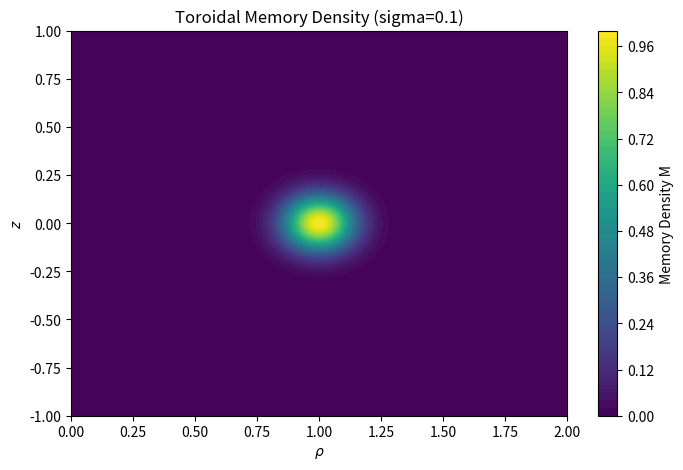
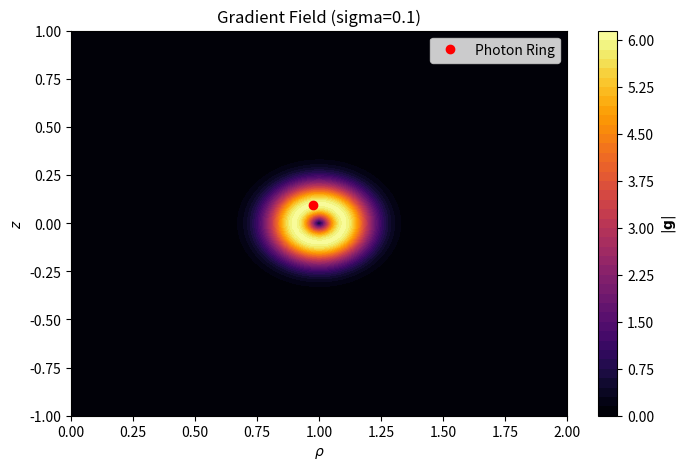
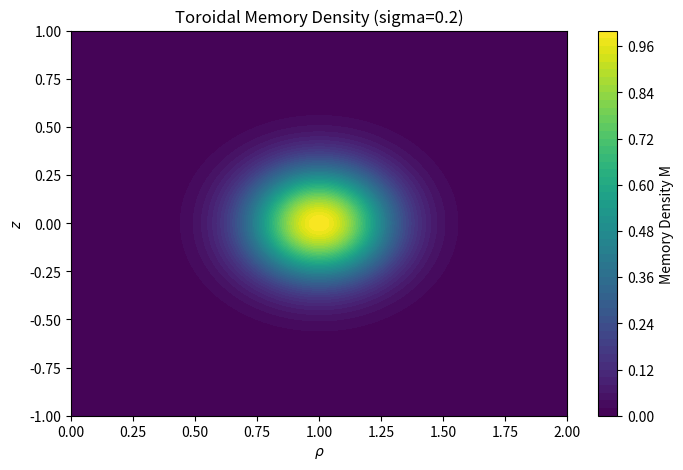
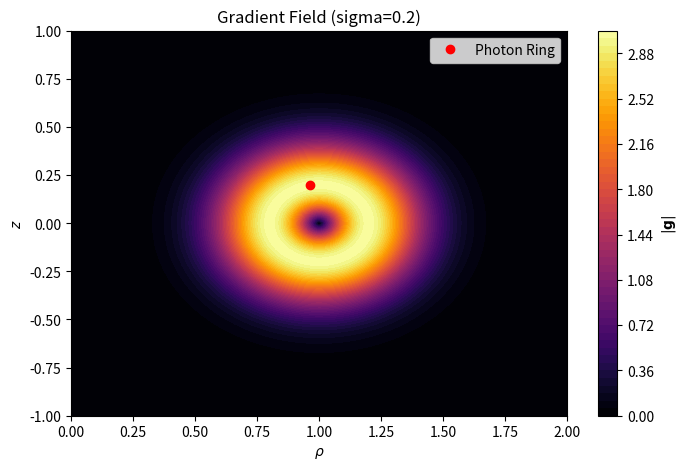
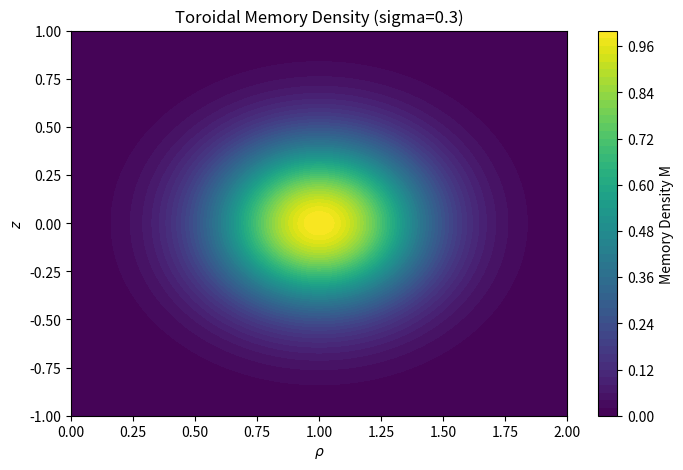
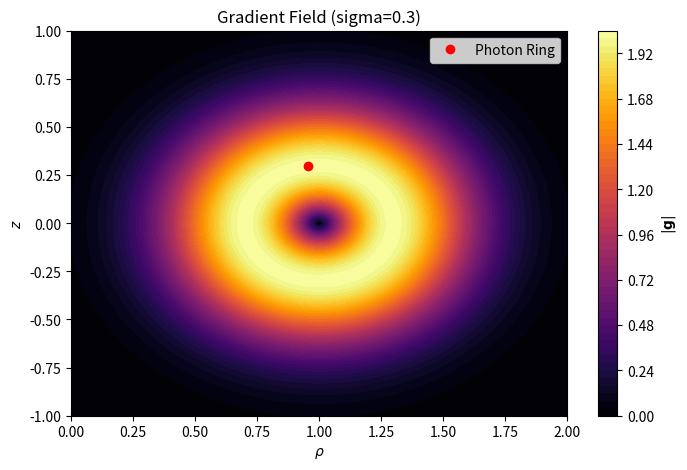
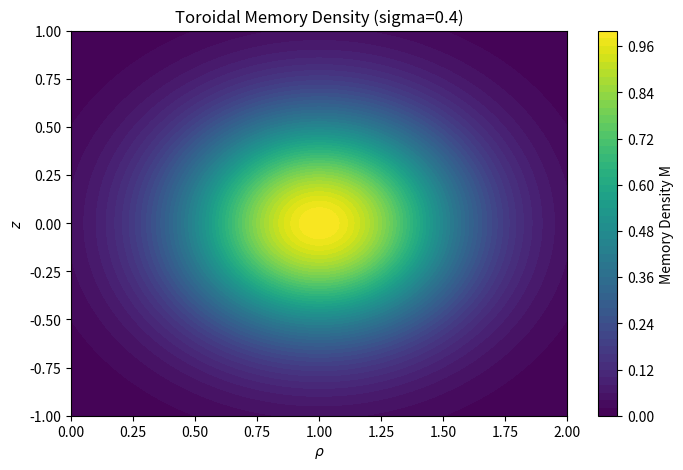
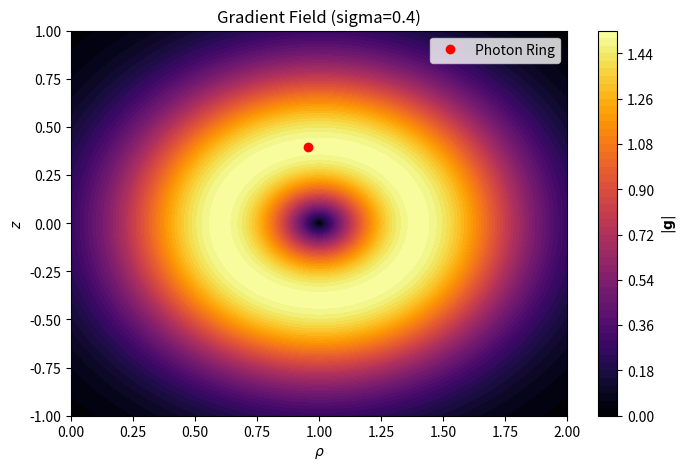
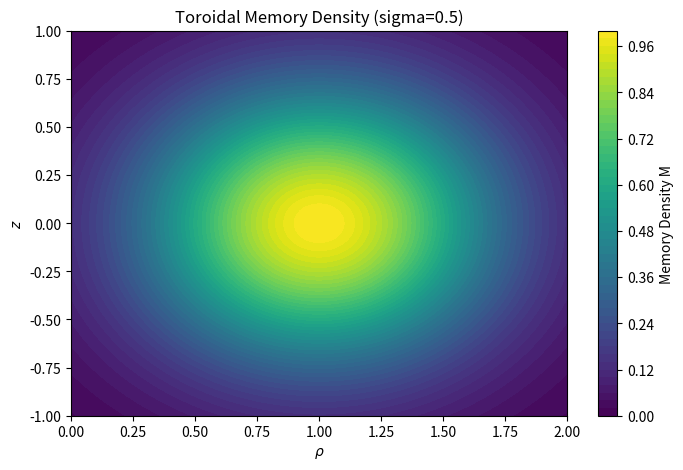
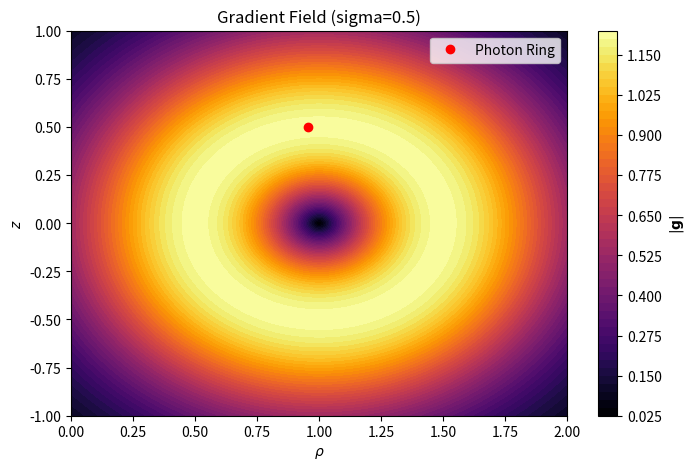
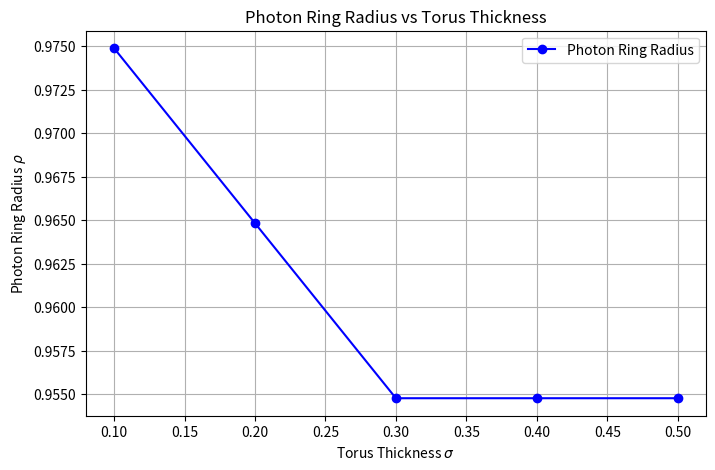
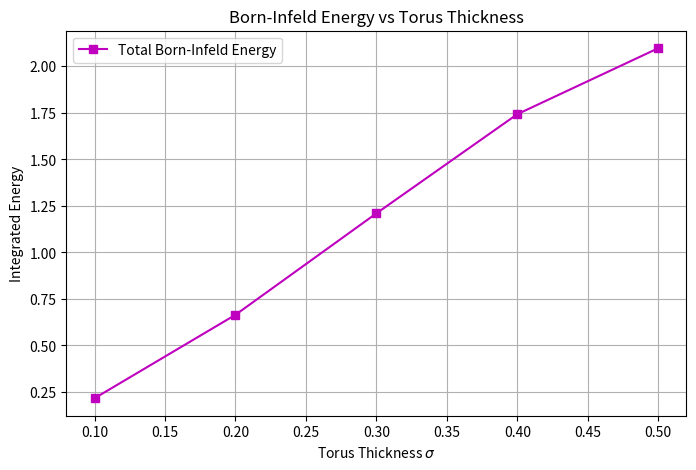

Write Python code to recreate these figures, in order.
import numpy as np
import matplotlib.pyplot as plt

# -------------------------------
# Parameters
# -------------------------------
M0 = 1.0       # peak memory density
R0 = 1.0       # torus major radius
sigma_values = [0.1, 0.2, 0.3, 0.4, 0.5]  # torus thicknesses
beta = 1.0     # Born-Infeld parameter for energy
grid_points = 200

# -------------------------------
# Grid setup
# -------------------------------
rho = np.linspace(0, 2.0, grid_points)
z = np.linspace(-1.0, 1.0, grid_points)
RHO, Z = np.meshgrid(rho, z)

# Storage for results
photon_ring_radii = []
E_totals = []

# -------------------------------
# Loop over thicknesses
# -------------------------------
for sigma in sigma_values:
    # Toroidal memory density
    M = M0 * np.exp(-((RHO - R0)**2 + Z**2)/(2*sigma**2))

    # Gradient magnitude
    dM_drho, dM_dz = np.gradient(M, rho[1]-rho[0], z[1]-z[0])
    g_mag = np.sqrt(dM_drho**2 + dM_dz**2)

    # Photon ring
    idx = np.unravel_index(np.argmax(g_mag), g_mag.shape)
    photon_ring_rho = RHO[idx]
    photon_ring_z = Z[idx]
    photon_ring_radii.append(photon_ring_rho)

    # Born-Infeld energy
    g_mag_clipped = np.clip(g_mag, 0, beta*0.999)
    E_density = beta**2 * (1 - np.sqrt(1 - g_mag_clipped**2 / beta**2))
    E_total = np.sum(E_density)*(rho[1]-rho[0])*(z[1]-z[0])
    E_totals.append(E_total)

    # -------------------------------
    # Plot memory density
    # -------------------------------
    plt.figure(figsize=(8,5))
    plt.contourf(RHO, Z, M, levels=50, cmap='viridis')
    plt.colorbar(label='Memory Density M')
    plt.title(f'Toroidal Memory Density (sigma={sigma})')
    plt.xlabel(r'$\rho$')
    plt.ylabel(r'$z$')
    plt.savefig(f'torus_memory_density_sigma{sigma}.png', dpi=300)
    plt.close()

    # -------------------------------
    # Plot gradient magnitude + photon ring
    # -------------------------------
    plt.figure(figsize=(8,5))
    plt.contourf(RHO, Z, g_mag, levels=50, cmap='inferno')
    plt.plot(photon_ring_rho, photon_ring_z, 'ro', label='Photon Ring')
    plt.colorbar(label=r'$|\mathbf{g}|$')
    plt.title(f'Gradient Field (sigma={sigma})')
    plt.xlabel(r'$\rho$')
    plt.ylabel(r'$z$')
    plt.legend()
    plt.savefig(f'gradient_field_sigma{sigma}.png', dpi=300)
    plt.close()

    print(f"sigma={sigma}: Photon ring at rho={photon_ring_rho:.3f}, z={photon_ring_z:.3f}, E_total={E_total:.3f}")

# -------------------------------
# Photon ring vs sigma
# -------------------------------
plt.figure(figsize=(8,5))
plt.plot(sigma_values, photon_ring_radii, 'bo-', label='Photon Ring Radius')
plt.xlabel(r'Torus Thickness $\sigma$')
plt.ylabel(r'Photon Ring Radius $\rho$')
plt.title('Photon Ring Radius vs Torus Thickness')
plt.grid(True)
plt.legend()
plt.savefig('photon_ring_vs_sigma.png', dpi=300)
plt.close()

# -------------------------------
# Total energy vs sigma
# -------------------------------
plt.figure(figsize=(8,5))
plt.plot(sigma_values, E_totals, 'ms-', label='Total Born-Infeld Energy')
plt.xlabel(r'Torus Thickness $\sigma$')
plt.ylabel('Integrated Energy')
plt.title('Born-Infeld Energy vs Torus Thickness')
plt.grid(True)
plt.legend()
plt.savefig('energy_vs_sigma.png', dpi=300)
plt.close()
